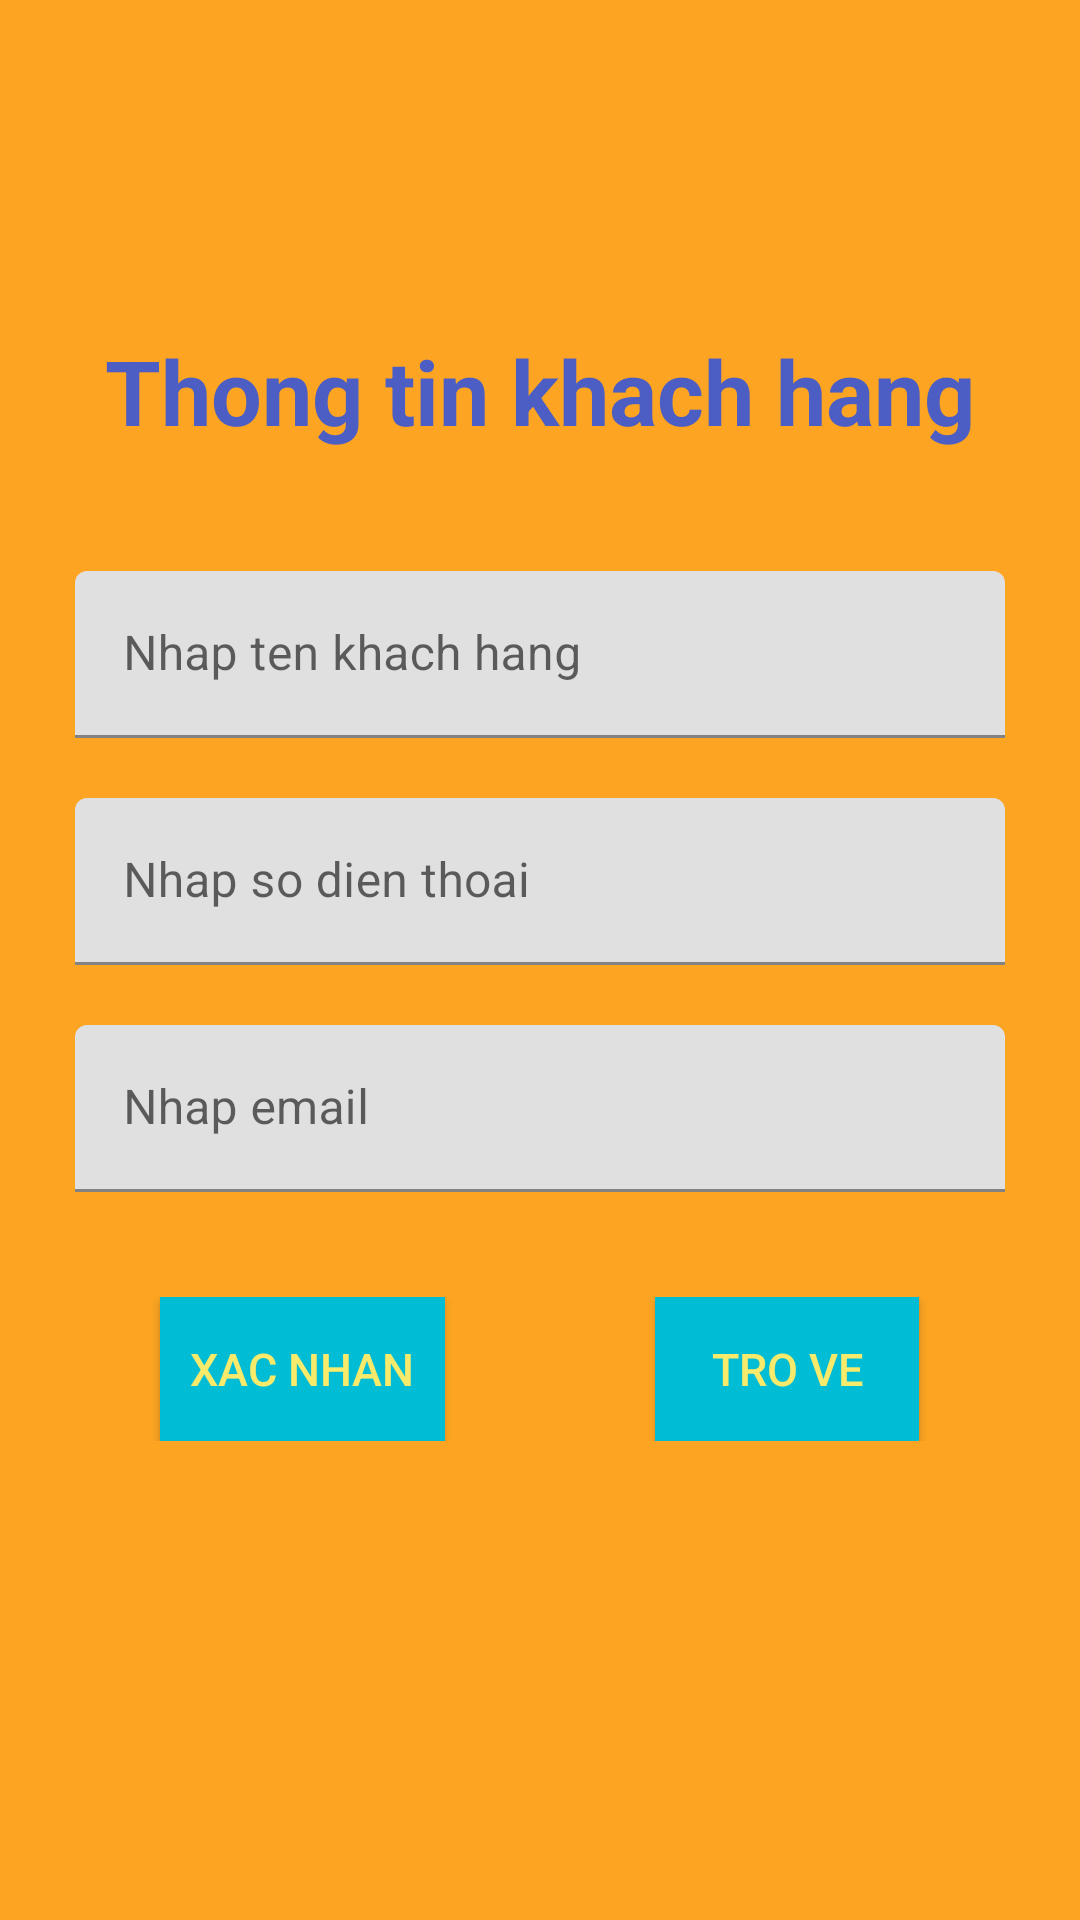

Android layout source for this screen:
<!-- AndroidManifest.xml: application theme Theme.APPBANSACH -->
<!-- res/layout/activity_thongtinkhachhang.xml -->
<?xml version="1.0" encoding="utf-8"?>
<LinearLayout xmlns:android="http://schemas.android.com/apk/res/android"
    xmlns:app="http://schemas.android.com/apk/res-auto"
    xmlns:tools="http://schemas.android.com/tools"
    android:layout_width="match_parent"
    android:layout_height="match_parent"
    android:orientation="vertical"
    android:background="#FDA522"
    tools:context=".activity.Thongtinkhachhang">

    <LinearLayout
        android:orientation="vertical"
        android:gravity="center"
        android:background="@drawable/boder"
        android:layout_marginLeft="20dp"
        android:layout_marginRight="20dp"
        android:layout_marginTop="80dp"
        android:layout_marginBottom="80dp"
        android:layout_width="match_parent"
        android:layout_height="wrap_content">
        <TextView
            android:layout_marginTop="30dp"
            android:layout_marginRight="5dp"
            android:layout_marginLeft="5dp"
            android:textStyle="bold"
            android:textColor="#4C5EC3"
            android:textSize="30sp"
            android:text="Thong tin khach hang"
            android:layout_width="wrap_content"
            android:layout_height="wrap_content" />
        <com.google.android.material.textfield.TextInputLayout
            android:layout_marginTop="35dp"
            android:layout_width="match_parent"
            android:layout_height="wrap_content">
            <EditText
                android:layout_margin="5dp"
                android:id="@+id/edittexttenkhachhang"
                android:inputType="text"
                android:hint="Nhap ten khach hang"
                android:layout_width="match_parent"
                android:layout_height="wrap_content" />
        </com.google.android.material.textfield.TextInputLayout>
        <com.google.android.material.textfield.TextInputLayout
            android:layout_marginTop="10dp"
            android:layout_width="match_parent"
            android:layout_height="wrap_content">
            <EditText
                android:layout_margin="5dp"
                android:id="@+id/edittextsodienthoai"
                android:inputType="phone"
                android:hint="Nhap so dien thoai"
                android:layout_width="match_parent"
                android:layout_height="wrap_content" />
        </com.google.android.material.textfield.TextInputLayout>
        <com.google.android.material.textfield.TextInputLayout
            android:layout_marginTop="10dp"
            android:layout_width="match_parent"
            android:layout_height="wrap_content">
            <EditText
                android:layout_margin="5dp"
                android:id="@+id/edittextemail"
                android:inputType="textEmailAddress"
                android:hint="Nhap email"
                android:layout_width="match_parent"
                android:layout_height="wrap_content" />
        </com.google.android.material.textfield.TextInputLayout>
        <LinearLayout
            android:gravity="center"
            android:layout_marginBottom="10dp"
            android:layout_marginTop="30dp"
            android:orientation="horizontal"
            android:layout_width="match_parent"
            android:layout_height="wrap_content">
            <Button
                android:layout_marginRight="70dp"
                android:background="#00BCD4"
                android:textColor="#F8EA6B"
                android:textSize="15sp"
                android:padding="10dp"
                android:id="@+id/buttonxacnhan"
                android:text="Xac nhan"
                android:layout_width="wrap_content"
                android:layout_height="wrap_content" />
            <Button
                android:background="#00BCD4"
                android:textColor="#F8EA6B"
                android:textSize="15sp"
                android:padding="10dp"
                android:id="@+id/buttontrove"
                android:text="Tro ve"
                android:layout_width="wrap_content"
                android:layout_height="wrap_content" />
        </LinearLayout>
    </LinearLayout>
</LinearLayout>
<!-- resources referenced by this layout -->
<resources>
  <style name="Theme.APPBANSACH" parent="Theme.MaterialComponents.DayNight.NoActionBar">
          
          <item name="colorPrimary">@color/purple_500</item>
          <item name="colorPrimaryVariant">@color/purple_700</item>
          <item name="colorOnPrimary">@color/white</item>
          
          <item name="colorSecondary">@color/teal_200</item>
          <item name="colorSecondaryVariant">@color/teal_700</item>
          <item name="colorOnSecondary">@color/black</item>
          
          <item name="android:statusBarColor" tools:targetApi="l">?attr/colorPrimaryVariant</item>
          
      </style>
  <!-- not gathered from this repository: default colours our renderer supplied (Android Studio template values) -->
  <color name="purple_500">#FF6200EE</color>
  <color name="purple_700">#FF3700B3</color>
  <color name="teal_200">#FF03DAC5</color>
  <color name="teal_700">#FF018786</color>
  <color name="black">#FF000000</color>
  <color name="white">#FFFFFFFF</color>
</resources>
